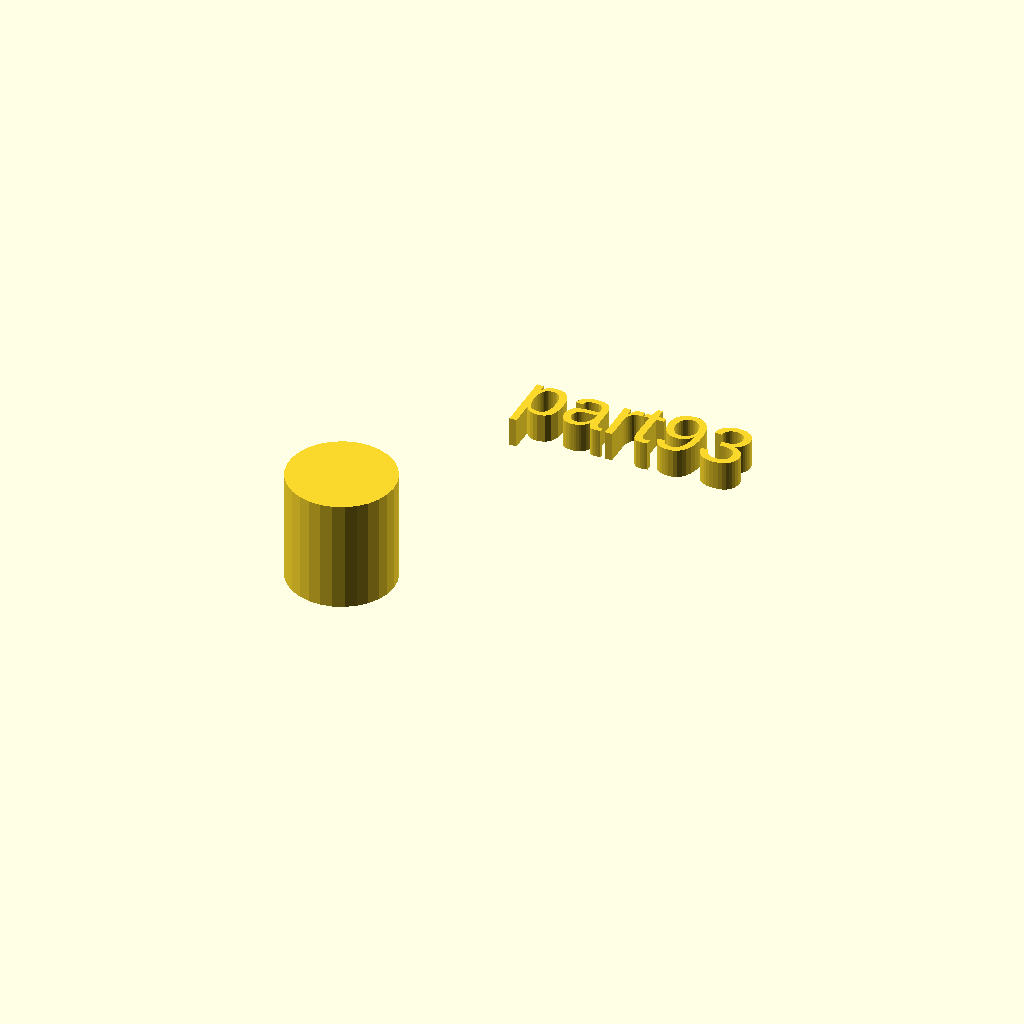
Cell 1: rendered with the file's own defaults.
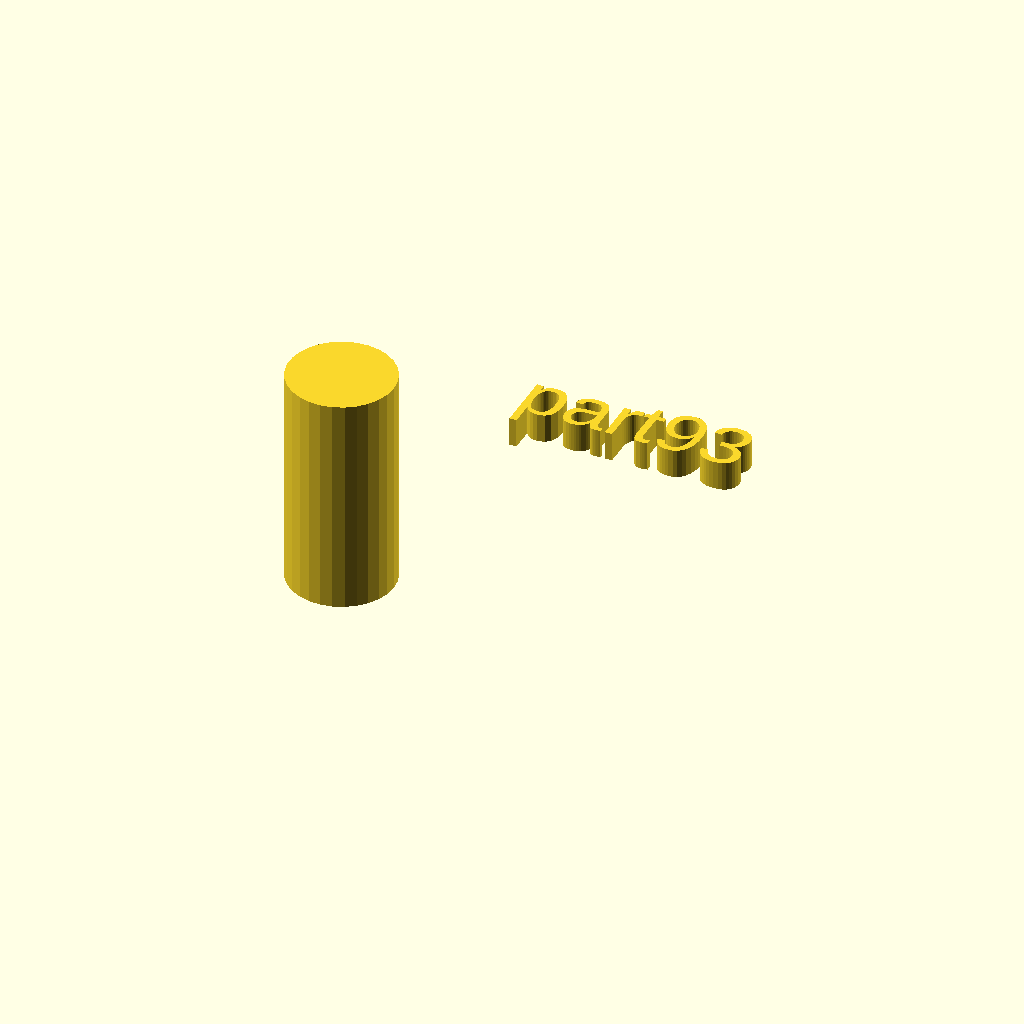
Cell 2: the same model with h = 38.
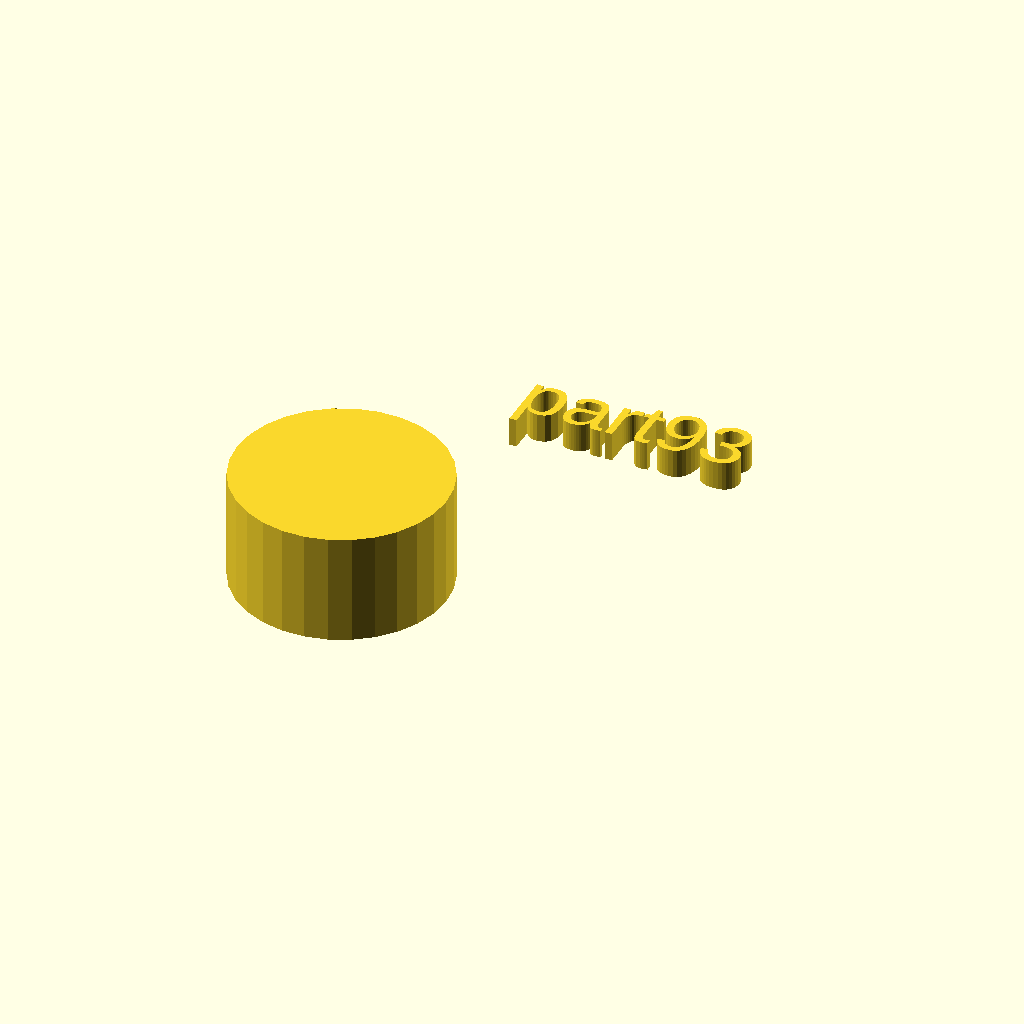
Cell 3: r1 = 18 (everything else at default).
One fixed orthographic camera (rotation 55°, 0°, 25°; colour scheme Cornfield) for every cell.
The OpenSCAD source (docs/assets/local_scad/000/093.scad):
//[CUSTOMIZATION]
// Height
h=19;
// Radius
r1=9;
// Message
txt="part93";
module __END_CUSTOMIZATIONS () { }
cylinder(h,r1,r1);
translate([20,20,20]) { linear_extrude(5) text(txt, font="Liberation Sans"); }
Customizer parameters (derived from the source; name, type, default, range or options):
h: number, default 19
r1: number, default 9
txt: string, default "part93"
